Run: headless pygame with SDL's dummy video driver; simulated clock (each Clock.tick advances the game by its frame time, no real sleeping); random seed 0; keys injected as events and as key.get_pressed() state; no mouse input.
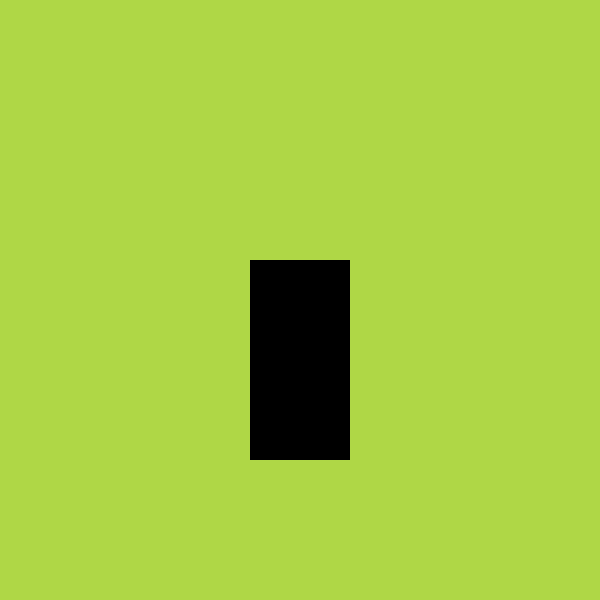
Frame 1 of 4 · flips 1–60 · no input
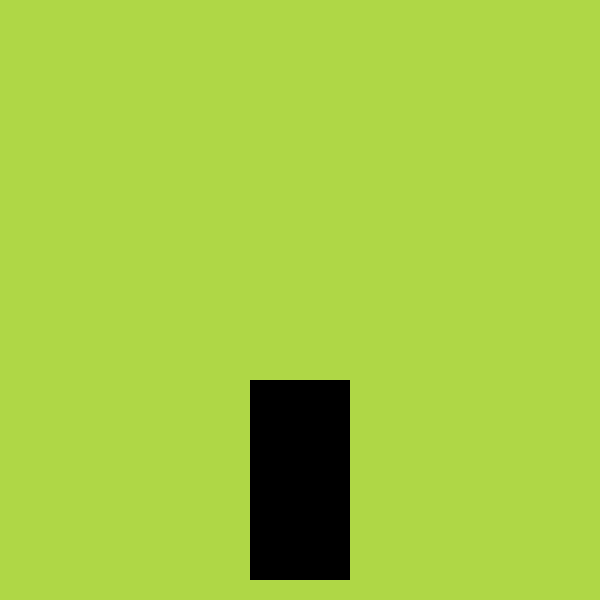
Frame 2 of 4 · flips 61–180 · tapped SPACE, RETURN · held RIGHT (→), D
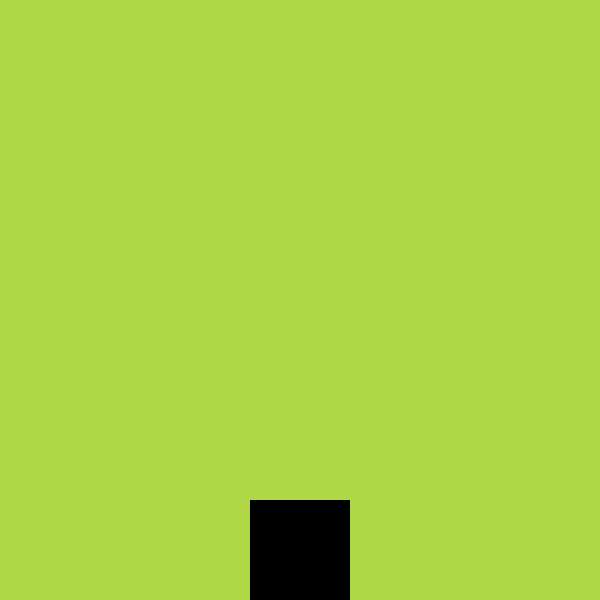
Frame 3 of 4 · flips 181–300 · held DOWN (↓), S
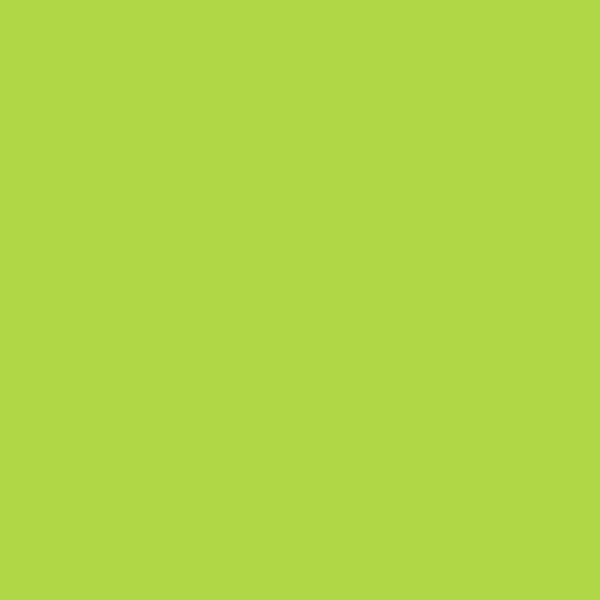
Frame 4 of 4 · flips 301–420 · held LEFT (←), A, UP (↑), W

The pygame program that drew these frames:

import sys
import pygame

pygame.init()

clock = pygame.time.Clock()

screen_width = 600
screen_height = 600

screen = pygame.display.set_mode((screen_width, screen_height))
pygame.display.set_caption('Snake')

# 1) Rectangles это просто прямоугольник в который можно использовать для рисования чего-либо, или обводки.
# И этот прямоугольник имеет большое количество точек, от которых мы можем отталкиваться.
# *---*---*     Предположим это наш прямоугольник
# |   |   |
# *---*---*
# |   |   |
# *---*---*     А это все точки в координатах от которых мы можем отталкиваться
#                             top
#                          _________
#                            midtop
#                              |
#           |    topleft - *---*---* - topright     |
#           |              |   | / | - center       |
#     left  |    midleft - *---*---* - midright     |  right
#           |              |   |   |                |
#           | bоttomleft - *---*---* - bottomright  |
#                              |
#                          midbоttom
#                          _________
#                           bоttom
# Эти точки чрезвычайно полезны не только для перемещения чего-то, но и для описания пересечения с другими объектами.
# Есть 2 способа создания Rectangles.
# pygame.Rect(x,y,w,h) Самостоятельное создание прямоугольника
# surface.get_rect(position) Создание прямоугольника вокруг какого либо объекта.
# И если у нас есть прямоугольник, мы можем делать с ним большое количество действий.

# test_rect = pygame.Rect(100, 200, 100, 100)

# 4) Создание поверхности
test_surface = pygame.Surface((100, 200))
test_rect = test_surface.get_rect(center=(300, 300))  # .get_rect() Создание прямоугольника вокруг поверхности.
# Выбрав точку прямоугольника указываем координаты на которых она будет размещаться .get_rect(center=(300, 300))

while True:
    for event in pygame.event.get():
        if event.type == pygame.QUIT:
            pygame.quit()
            sys.exit()

    screen.fill((175, 215, 70))

    # 6) Если нам необходимо передвинуть объект, мы двигаем какую либо сторону (left, right, top, buttom) прямоугольника
    test_rect.bottom += 1

    # 2) Физическое рисование прямоугольника
    # pygame.draw.rect(screen, (0, 0, 0), test_rect)

    # 3) Разница в Surface и Rectangle не только в удобстве перемещения, это еще и физически проще вычислять для компа.
    # Обычно мы не заполняем поверхность цветом, а располагаем в ней что-то еще.
    # screen.blit(test_surface, (200, 200))

    # 5) Фактическое размещение поверхности на экране, с указанием координат из прямоугольника
    screen.blit(test_surface,test_rect)

    pygame.display.update()  # Или .flip()
    clock.tick(60)
